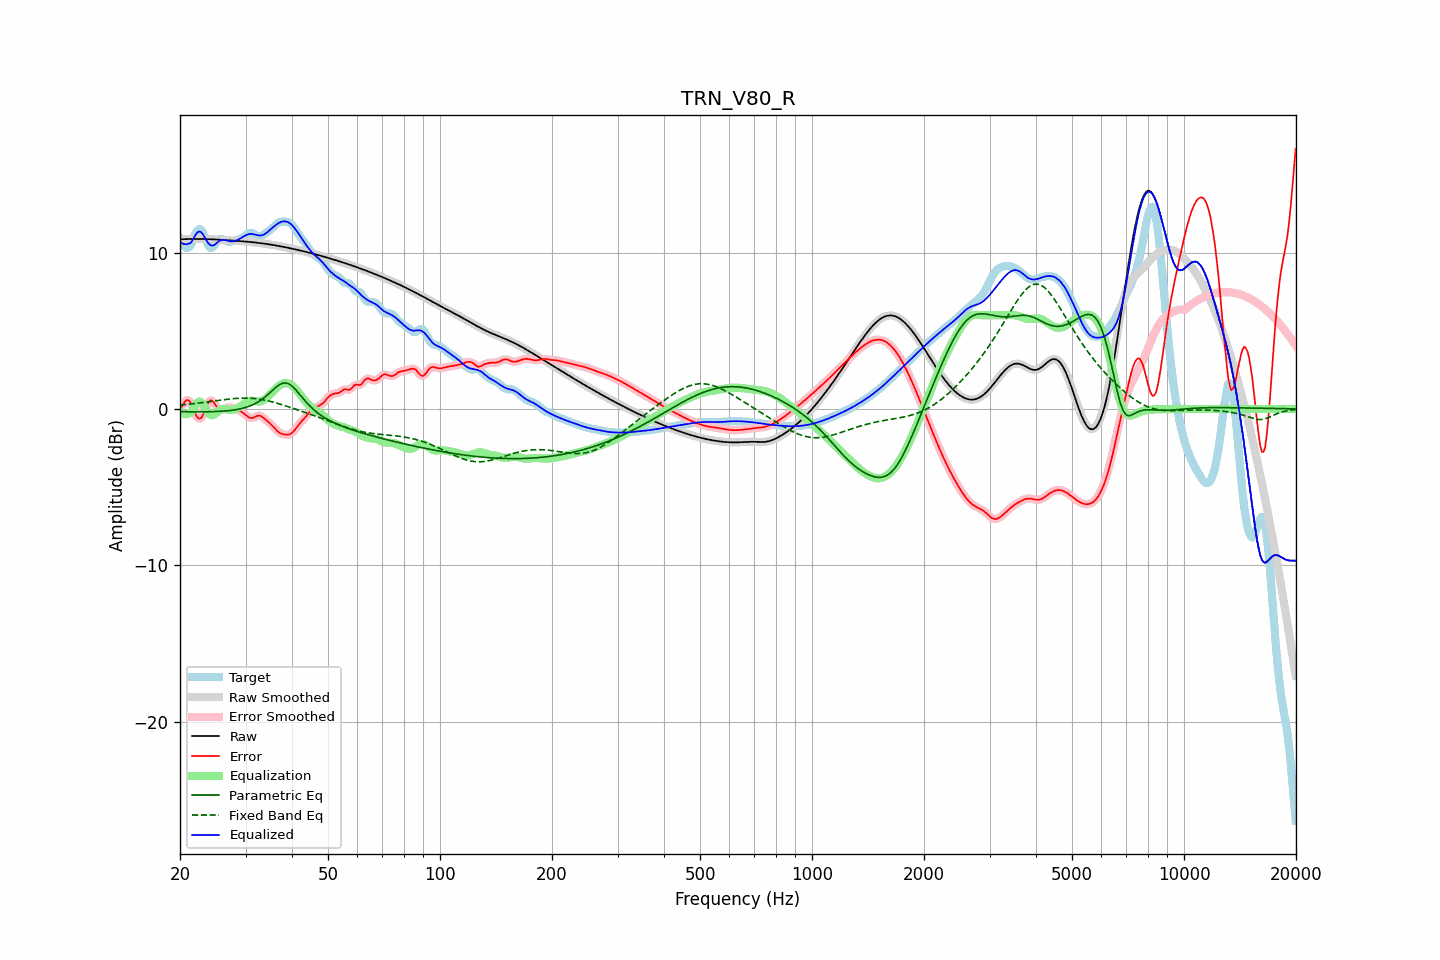

Data behind this chart, as committed beside it:
frequency, raw, error, smoothed, error_smoothed, equalization, parametric_eq, fixed_band_eq, equalized_raw, equalized_smoothed, target
20.00, 10.85, -0.05, 10.85, -0.08, -0.17, -0.17, 0.26, 10.68, 10.68, 10.91
20.20, 10.86, 0.13, 10.86, 0.15, -0.25, -0.17, 0.27, 10.61, 10.61, 10.73
20.40, 10.86, 0.30, 10.86, 0.33, -0.30, -0.18, 0.28, 10.57, 10.57, 10.56
20.61, 10.87, 0.47, 10.87, 0.46, -0.33, -0.18, 0.28, 10.54, 10.54, 10.40
20.81, 10.87, 0.56, 10.87, 0.55, -0.33, -0.18, 0.29, 10.54, 10.54, 10.31
21.02, 10.87, 0.57, 10.87, 0.57, -0.32, -0.18, 0.30, 10.56, 10.56, 10.31
21.23, 10.87, 0.50, 10.87, 0.48, -0.28, -0.18, 0.31, 10.60, 10.60, 10.38
21.44, 10.88, 0.31, 10.88, 0.30, -0.21, -0.18, 0.32, 10.66, 10.66, 10.57
21.66, 10.88, 0.06, 10.88, 0.07, -0.03, -0.18, 0.34, 10.84, 10.84, 10.82
21.87, 10.88, -0.19, 10.88, -0.19, 0.15, -0.18, 0.35, 11.03, 11.03, 11.07
22.09, 10.88, -0.40, 10.88, -0.40, 0.32, -0.18, 0.36, 11.19, 11.20, 11.28
22.31, 10.88, -0.56, 10.88, -0.56, 0.43, -0.18, 0.37, 11.31, 11.31, 11.44
22.54, 10.88, -0.63, 10.88, -0.62, 0.48, -0.18, 0.38, 11.35, 11.35, 11.50
22.76, 10.88, -0.59, 10.88, -0.58, 0.44, -0.18, 0.39, 11.32, 11.32, 11.47
22.99, 10.87, -0.45, 10.87, -0.44, 0.33, -0.18, 0.41, 11.21, 11.21, 11.33
23.22, 10.87, -0.22, 10.87, -0.22, 0.18, -0.18, 0.42, 11.05, 11.05, 11.09
23.45, 10.87, 0.04, 10.87, 0.04, -0.00, -0.18, 0.43, 10.86, 10.86, 10.83
23.69, 10.87, 0.28, 10.87, 0.28, -0.17, -0.18, 0.45, 10.69, 10.69, 10.59
23.92, 10.86, 0.47, 10.86, 0.45, -0.30, -0.18, 0.46, 10.56, 10.56, 10.39
24.16, 10.86, 0.55, 10.86, 0.54, -0.38, -0.17, 0.48, 10.47, 10.47, 10.30
24.40, 10.85, 0.53, 10.85, 0.52, -0.41, -0.17, 0.49, 10.45, 10.45, 10.32
24.65, 10.85, 0.42, 10.85, 0.42, -0.37, -0.17, 0.50, 10.48, 10.48, 10.43
24.89, 10.84, 0.27, 10.84, 0.28, -0.30, -0.16, 0.52, 10.54, 10.54, 10.57
25.14, 10.84, 0.13, 10.84, 0.13, -0.21, -0.16, 0.53, 10.63, 10.63, 10.71
25.39, 10.83, 0.00, 10.83, 0.02, -0.12, -0.16, 0.55, 10.71, 10.71, 10.83
25.65, 10.83, -0.04, 10.83, -0.04, -0.05, -0.15, 0.56, 10.77, 10.77, 10.87
25.91, 10.82, -0.05, 10.82, -0.05, -0.01, -0.14, 0.57, 10.81, 10.81, 10.87
26.16, 10.81, -0.02, 10.81, -0.02, 0.00, -0.14, 0.59, 10.82, 10.82, 10.84
26.43, 10.81, 0.03, 10.81, 0.02, -0.01, -0.13, 0.60, 10.80, 10.80, 10.78
26.69, 10.80, 0.07, 10.80, 0.07, -0.02, -0.12, 0.61, 10.78, 10.78, 10.73
26.96, 10.79, 0.10, 10.79, 0.09, -0.05, -0.11, 0.63, 10.75, 10.75, 10.69
27.23, 10.79, 0.10, 10.79, 0.10, -0.06, -0.10, 0.64, 10.73, 10.73, 10.69
27.50, 10.78, 0.07, 10.78, 0.08, -0.06, -0.09, 0.65, 10.72, 10.72, 10.71
27.77, 10.77, 0.04, 10.77, 0.04, -0.04, -0.07, 0.66, 10.73, 10.73, 10.73
28.05, 10.77, -0.00, 10.76, -0.00, -0.02, -0.06, 0.67, 10.75, 10.75, 10.77
28.33, 10.76, -0.04, 10.76, -0.04, 0.02, -0.04, 0.67, 10.78, 10.78, 10.80
28.62, 10.75, -0.08, 10.75, -0.08, 0.07, -0.02, 0.68, 10.82, 10.82, 10.83
28.90, 10.74, -0.12, 10.74, -0.12, 0.13, -0.00, 0.69, 10.87, 10.87, 10.86
29.19, 10.73, -0.17, 10.73, -0.17, 0.20, 0.02, 0.69, 10.93, 10.93, 10.91
29.48, 10.73, -0.23, 10.73, -0.24, 0.27, 0.05, 0.69, 10.99, 10.99, 10.96
29.78, 10.72, -0.31, 10.72, -0.32, 0.34, 0.07, 0.70, 11.06, 11.06, 11.03
30.08, 10.71, -0.40, 10.71, -0.40, 0.41, 0.10, 0.70, 11.12, 11.12, 11.11
30.38, 10.70, -0.49, 10.70, -0.49, 0.46, 0.14, 0.69, 11.16, 11.16, 11.19
30.68, 10.69, -0.56, 10.69, -0.55, 0.50, 0.17, 0.69, 11.19, 11.19, 11.25
30.99, 10.68, -0.58, 10.68, -0.58, 0.52, 0.21, 0.69, 11.20, 11.20, 11.26
31.30, 10.67, -0.58, 10.67, -0.58, 0.53, 0.26, 0.68, 11.19, 11.19, 11.25
31.61, 10.66, -0.54, 10.66, -0.54, 0.52, 0.30, 0.67, 11.17, 11.17, 11.20
31.93, 10.65, -0.49, 10.65, -0.49, 0.50, 0.36, 0.66, 11.15, 11.15, 11.13
32.24, 10.63, -0.44, 10.63, -0.44, 0.48, 0.41, 0.65, 11.12, 11.12, 11.08
32.57, 10.62, -0.42, 10.62, -0.42, 0.48, 0.48, 0.63, 11.10, 11.10, 11.04
32.89, 10.61, -0.44, 10.61, -0.44, 0.49, 0.54, 0.62, 11.10, 11.10, 11.05
33.22, 10.60, -0.49, 10.60, -0.49, 0.52, 0.61, 0.60, 11.11, 11.11, 11.09
33.55, 10.58, -0.57, 10.58, -0.57, 0.57, 0.69, 0.58, 11.15, 11.15, 11.15
33.89, 10.57, -0.66, 10.57, -0.66, 0.64, 0.77, 0.56, 11.21, 11.21, 11.23
34.23, 10.55, -0.75, 10.55, -0.75, 0.73, 0.86, 0.54, 11.28, 11.28, 11.30
34.57, 10.54, -0.84, 10.54, -0.83, 0.83, 0.95, 0.51, 11.36, 11.37, 11.37
34.92, 10.52, -0.92, 10.52, -0.93, 0.93, 1.04, 0.49, 11.46, 11.46, 11.44
35.27, 10.51, -1.02, 10.51, -1.02, 1.04, 1.14, 0.46, 11.55, 11.55, 11.53
35.62, 10.49, -1.13, 10.49, -1.13, 1.15, 1.23, 0.43, 11.64, 11.64, 11.62
35.97, 10.47, -1.25, 10.47, -1.25, 1.25, 1.33, 0.41, 11.72, 11.72, 11.72
... 635 more rows
